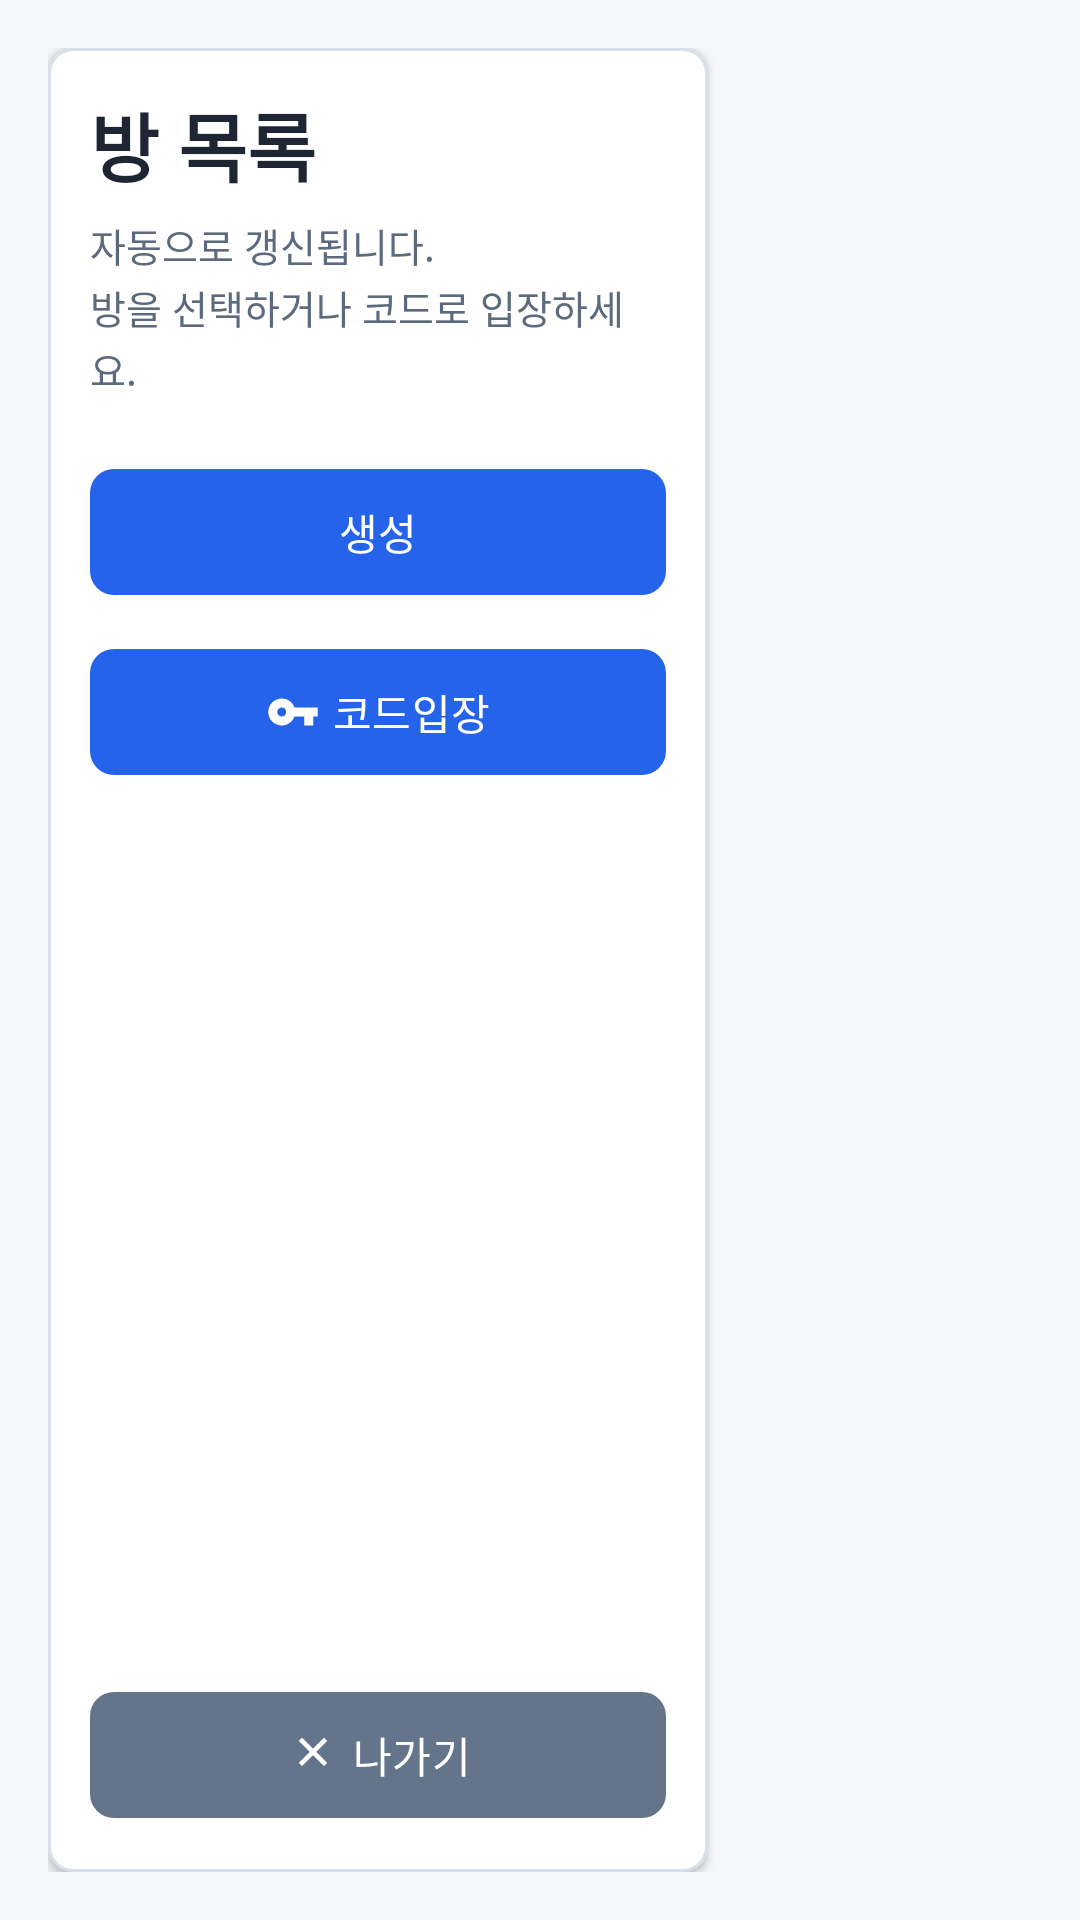

Reconstruct the res/layout file that produces this screen, plus the resources it refers to.
<!-- AndroidManifest.xml: application theme Theme.BoardGame -->
<!-- res/layout/activity_lobby_list.xml -->
<?xml version="1.0" encoding="utf-8"?>
<androidx.constraintlayout.widget.ConstraintLayout xmlns:android="http://schemas.android.com/apk/res/android"
    xmlns:app="http://schemas.android.com/apk/res-auto"
    android:layout_width="match_parent"
    android:layout_height="match_parent"
    android:background="@color/waiting_bg"
    android:padding="16dp">

    <LinearLayout
        android:id="@+id/topButtonRow"
        android:layout_width="220dp"
        android:layout_height="0dp"
        android:background="@drawable/bg_panel_waiting"
        android:elevation="2dp"
        android:gravity="top"
        android:orientation="vertical"
        android:padding="14dp"
        app:layout_constraintBottom_toBottomOf="parent"
        app:layout_constraintStart_toStartOf="parent"
        app:layout_constraintTop_toTopOf="parent">

        <TextView
            android:id="@+id/lobbyListTitle"
            android:layout_width="match_parent"
            android:layout_height="wrap_content"
            android:includeFontPadding="false"
            android:text="@string/lobby_list_title"
            android:textColor="@color/waiting_text_primary"
            android:textSize="25sp"
            android:textStyle="bold" />

        <TextView
            android:id="@+id/lobbyListSubtitle"
            android:layout_width="match_parent"
            android:layout_height="wrap_content"
            android:layout_marginTop="6dp"
            android:lineSpacingExtra="2dp"
            android:text="@string/lobby_list_subtitle"
            android:textColor="@color/waiting_text_secondary"
            android:textSize="13sp" />

        <com.google.android.material.button.MaterialButton
            android:id="@+id/createRoomButton"
            android:layout_width="match_parent"
            android:layout_height="50dp"
            android:layout_marginTop="20dp"
            android:elevation="3dp"
            android:includeFontPadding="false"
            android:minWidth="0dp"
            android:minHeight="0dp"
            android:paddingHorizontal="8dp"
            android:text="@string/lobby_list_create"
            android:textAllCaps="false"
            android:textColor="@android:color/white"
            android:textSize="14sp"
            app:backgroundTint="@color/primary"
            app:autoSizeMaxTextSize="14sp"
            app:autoSizeMinTextSize="11sp"
            app:autoSizeStepGranularity="1sp"
            app:autoSizeTextType="uniform"
            app:cornerRadius="8dp"
            app:icon="@drawable/ic_add_24"
            app:iconGravity="textStart"
            app:iconPadding="4dp"
            app:iconSize="18dp"
            app:iconTint="@android:color/white"
            app:rippleColor="@color/primary_dark" />

        <Space
            android:layout_width="1dp"
            android:layout_height="10dp" />

        <com.google.android.material.button.MaterialButton
            android:id="@+id/joinByCodeButton"
            android:layout_width="match_parent"
            android:layout_height="50dp"
            android:elevation="3dp"
            android:includeFontPadding="false"
            android:minWidth="0dp"
            android:minHeight="0dp"
            android:paddingHorizontal="8dp"
            android:text="@string/lobby_list_join_code"
            android:textAllCaps="false"
            android:textColor="@android:color/white"
            android:textSize="14sp"
            app:backgroundTint="@color/primary"
            app:autoSizeMaxTextSize="14sp"
            app:autoSizeMinTextSize="11sp"
            app:autoSizeStepGranularity="1sp"
            app:autoSizeTextType="uniform"
            app:cornerRadius="8dp"
            app:icon="@drawable/ic_key_24"
            app:iconGravity="textStart"
            app:iconPadding="4dp"
            app:iconSize="18dp"
            app:iconTint="@android:color/white"
            app:rippleColor="@color/primary_dark" />

        <Space
            android:layout_width="1dp"
            android:layout_height="0dp"
            android:layout_weight="1" />

        <com.google.android.material.button.MaterialButton
            android:id="@+id/backToTitleButton"
            android:layout_width="match_parent"
            android:layout_height="50dp"
            android:elevation="1dp"
            android:includeFontPadding="false"
            android:minWidth="0dp"
            android:minHeight="0dp"
            android:paddingHorizontal="8dp"
            android:text="@string/lobby_list_back_title"
            android:textAllCaps="false"
            android:textColor="@android:color/white"
            android:textSize="14sp"
            app:backgroundTint="#64748B"
            app:autoSizeMaxTextSize="14sp"
            app:autoSizeMinTextSize="11sp"
            app:autoSizeStepGranularity="1sp"
            app:autoSizeTextType="uniform"
            app:cornerRadius="8dp"
            app:icon="@drawable/ic_close_24"
            app:iconGravity="textStart"
            app:iconPadding="4dp"
            app:iconSize="18dp"
            app:iconTint="@android:color/white"
            app:rippleColor="#475569" />
    </LinearLayout>

    <androidx.recyclerview.widget.RecyclerView
        android:id="@+id/roomRecyclerView"
        android:layout_width="0dp"
        android:layout_height="0dp"
        android:layout_marginStart="16dp"
        android:clipToPadding="false"
        android:paddingBottom="8dp"
        app:layout_constraintBottom_toBottomOf="parent"
        app:layout_constraintEnd_toEndOf="parent"
        app:layout_constraintStart_toEndOf="@id/topButtonRow"
        app:layout_constraintTop_toTopOf="parent" />

    <TextView
        android:id="@+id/emptyLobbyText"
        android:layout_width="0dp"
        android:layout_height="wrap_content"
        android:gravity="center"
        android:includeFontPadding="false"
        android:text="@string/lobby_list_empty"
        android:textColor="@color/waiting_text_secondary"
        android:textSize="16sp"
        android:visibility="gone"
        app:layout_constraintBottom_toBottomOf="@id/roomRecyclerView"
        app:layout_constraintEnd_toEndOf="@id/roomRecyclerView"
        app:layout_constraintStart_toStartOf="@id/roomRecyclerView"
        app:layout_constraintTop_toTopOf="@id/roomRecyclerView" />

</androidx.constraintlayout.widget.ConstraintLayout>
<!-- resources referenced by this layout -->
<resources>
  <color name="primary">#2563EB</color>
  <color name="primary_dark">#1E40AF</color>
  <color name="waiting_bg">#F7F8FB</color>
  <color name="waiting_text_primary">#1E2633</color>
  <color name="waiting_text_secondary">#5C6A7D</color>
  <!-- drawable bg_panel_waiting (drawable) -->
  <?xml version="1.0" encoding="utf-8"?>
  <shape xmlns:android="http://schemas.android.com/apk/res/android"
      android:shape="rectangle">
      <solid android:color="@color/waiting_panel_bg" />
      <corners android:radius="8dp" />
      <stroke
          android:width="1dp"
          android:color="@color/waiting_panel_stroke" />
  </shape>
  <!-- drawable ic_close_24 (drawable) -->
  <?xml version="1.0" encoding="utf-8"?>
  <vector xmlns:android="http://schemas.android.com/apk/res/android"
      android:width="24dp"
      android:height="24dp"
      android:viewportWidth="24"
      android:viewportHeight="24">
      <path
          android:fillColor="@android:color/white"
          android:pathData="M18.3,5.71 16.89,4.3 12,9.17 7.11,4.3 5.7,5.71 10.59,10.6 5.7,15.49 7.11,16.9 12,12.01 16.89,16.9 18.3,15.49 13.41,10.6z" />
  </vector>
  <!-- drawable ic_key_24 (drawable) -->
  <?xml version="1.0" encoding="utf-8"?>
  <vector xmlns:android="http://schemas.android.com/apk/res/android"
      android:width="24dp"
      android:height="24dp"
      android:viewportWidth="24"
      android:viewportHeight="24">
      <path
          android:fillColor="@android:color/white"
          android:pathData="M12.65,10C11.83,7.67 9.61,6 7,6c-3.31,0 -6,2.69 -6,6s2.69,6 6,6c2.61,0 4.83,-1.67 5.65,-4H17v4h4v-4h2v-4zM7,14c-1.1,0 -2,-0.9 -2,-2s0.9,-2 2,-2 2,0.9 2,2 -0.9,2 -2,2z" />
  </vector>
  <string name="lobby_list_back_title">나가기</string>
  <string name="lobby_list_create">생성</string>
  <string name="lobby_list_empty">현재 입장 가능한 방이 없습니다.</string>
  <string name="lobby_list_join_code">코드입장</string>
  <string name="lobby_list_subtitle">자동으로 갱신됩니다.\n방을 선택하거나 코드로 입장하세요.</string>
  <string name="lobby_list_title">방 목록</string>
  <style name="Theme.BoardGame" parent="Base.Theme.BoardGame" />
  <color name="waiting_panel_bg">#FFFFFF</color>
  <color name="waiting_panel_stroke">#D8E0EC</color>
  <style name="Base.Theme.BoardGame" parent="Theme.Material3.DayNight.NoActionBar">
          
          
      </style>
</resources>
